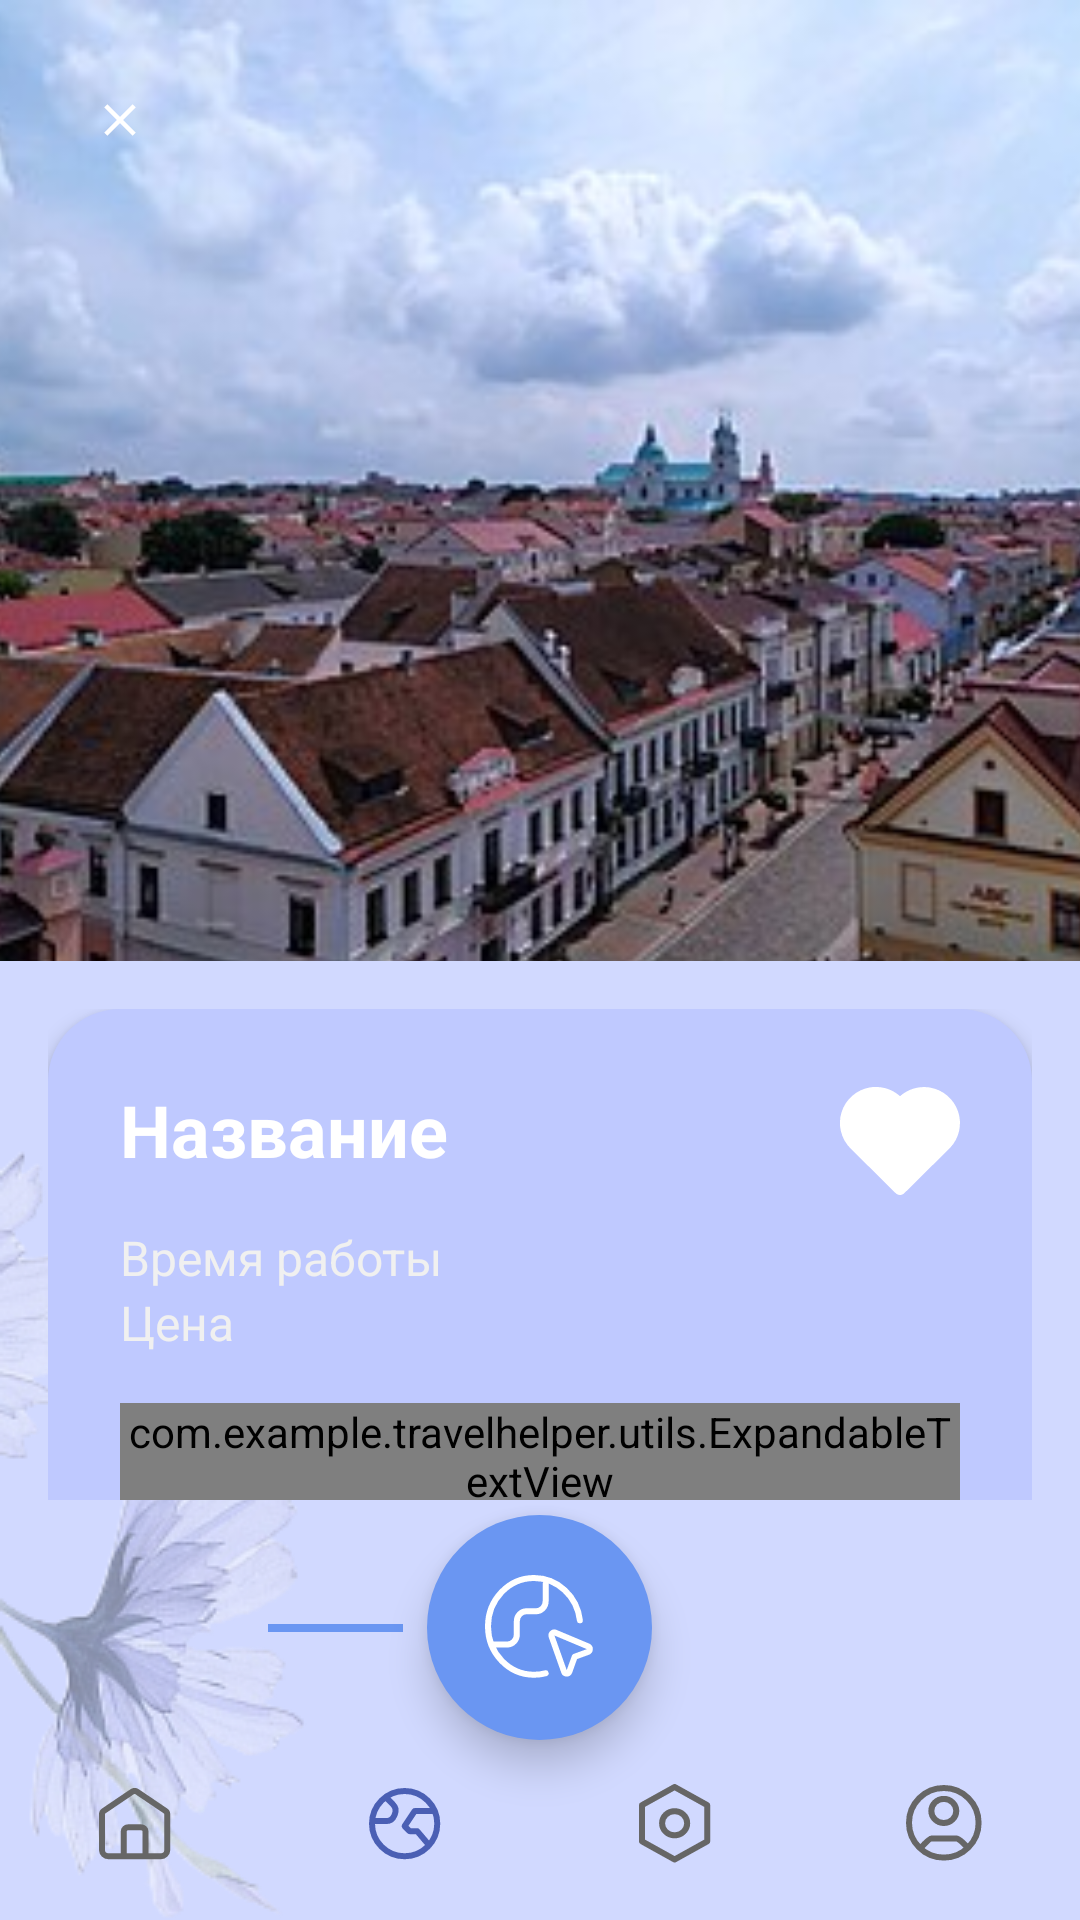

The Android layout XML behind this screen, and the referenced resources:
<!-- AndroidManifest.xml: application theme Theme.TravelHelper -->
<!-- res/layout/fragment_place_info_bottom_sheet.xml -->
<?xml version="1.0" encoding="utf-8"?>
<RelativeLayout xmlns:android="http://schemas.android.com/apk/res/android"
    xmlns:app="http://schemas.android.com/apk/res-auto"
    xmlns:tools="http://schemas.android.com/tools"
    android:layout_width="match_parent"
    android:layout_height="match_parent"
    android:background="#D1D9FF"
    tools:context=".ui.bottom_sheet_view.AttractionBottomSheet">

    
    <ImageView
        android:id="@+id/place_img_view"
        android:layout_width="match_parent"
        android:layout_height="350dp"
        android:scaleType="centerCrop"
        android:src="@drawable/city"
        android:contentDescription="place_img" />

    
    <ImageButton
        android:id="@+id/close_bottom_sheet_btn"
        android:layout_width="48dp"
        android:layout_height="48dp"
        android:layout_margin="16dp"
        android:background="?attr/selectableItemBackgroundBorderless"
        android:src="@drawable/close_svg_18"
        app:tint="@color/white" />

    
    <RelativeLayout
        android:layout_width="match_parent"
        android:layout_height="match_parent"
        android:layout_below="@id/place_img_view"
        android:layout_marginTop="-30dp"
        android:background="@drawable/bg_drawer_unified"
        android:paddingBottom="140dp">

        <androidx.core.widget.NestedScrollView
            android:layout_width="match_parent"
            android:layout_height="match_parent"
            android:fillViewport="true">

            <LinearLayout
                android:layout_width="match_parent"
                android:layout_height="wrap_content"
                android:orientation="vertical"
                android:padding="16dp">

                <LinearLayout
                    android:layout_width="match_parent"
                    android:layout_height="wrap_content"
                    android:background="@drawable/bg_details_card"
                    android:orientation="vertical"
                    android:padding="24dp"
                    android:elevation="4dp">

                    <RelativeLayout
                        android:layout_width="match_parent"
                        android:layout_height="wrap_content">

                        <TextView
                            android:id="@+id/name_txt"
                            android:layout_width="wrap_content"
                            android:layout_height="wrap_content"
                            android:layout_alignParentStart="true"
                            android:layout_toStartOf="@+id/like_btn"
                            android:text="Название"
                            android:textColor="@color/white"
                            android:textSize="24sp"
                            android:textStyle="bold" />

                        <ImageButton
                            android:id="@+id/like_btn"
                            android:layout_width="40dp"
                            android:layout_height="40dp"
                            android:layout_alignParentEnd="true"
                            android:background="?attr/selectableItemBackgroundBorderless"
                            android:src="@drawable/heart_inactive"
                            app:tint="@color/white" />
                    </RelativeLayout>

                    <TextView
                        android:id="@+id/working_time_txt"
                        android:layout_width="match_parent"
                        android:layout_height="wrap_content"
                        android:layout_marginTop="8dp"
                        android:text="Время работы"
                        android:textColor="#F0F0F0"
                        android:textSize="16sp" />

                    <TextView
                        android:id="@+id/price_txt"
                        android:layout_width="match_parent"
                        android:layout_height="wrap_content"
                        android:text="Цена"
                        android:textColor="#F0F0F0"
                        android:textSize="16sp" />

                    <com.example.travelhelper.utils.ExpandableTextView
                        android:id="@+id/description_txt"
                        android:layout_width="match_parent"
                        android:layout_height="wrap_content"
                        android:layout_marginTop="16dp"
                        android:text="Описание..."
                        android:textColor="@color/white"
                        android:textSize="16sp"
                        android:lineSpacingExtra="4dp" />

                    <TextView
                        android:id="@+id/wiki_txt"
                        android:layout_width="match_parent"
                        android:layout_height="wrap_content"
                        android:layout_marginTop="12dp"
                        android:text="Узнать больше..."
                        android:textColor="#D1D9FF"
                        android:textStyle="bold" />

                </LinearLayout>

            </LinearLayout>
        </androidx.core.widget.NestedScrollView>

    </RelativeLayout>

    
    <RelativeLayout
        android:id="@+id/bottom_nav_panel"
        android:layout_width="match_parent"
        android:layout_height="140dp"
        android:layout_alignParentBottom="true">

        <LinearLayout
            android:layout_width="match_parent"
            android:layout_height="64dp"
            android:layout_alignParentBottom="true"
            android:gravity="center_vertical"
            android:orientation="horizontal"
            android:weightSum="4">

            <ImageButton
                android:id="@+id/btn_home"
                android:layout_width="0dp"
                android:layout_height="48dp"
                android:layout_weight="1"
                android:background="?attr/selectableItemBackgroundBorderless"
                android:src="@drawable/ic_home"
                android:contentDescription="Домой"
                app:tint="#666666" />

            <ImageButton
                android:id="@+id/btn_world"
                android:layout_width="0dp"
                android:layout_height="48dp"
                android:layout_weight="1"
                android:background="?attr/selectableItemBackgroundBorderless"
                android:src="@drawable/ic_world"
                android:contentDescription="Мир"
                app:tint="#4A5FB4" />

            <ImageButton
                android:id="@+id/btn_settings"
                android:layout_width="0dp"
                android:layout_height="48dp"
                android:layout_weight="1"
                android:background="?attr/selectableItemBackgroundBorderless"
                android:src="@drawable/ic_settings"
                android:contentDescription="Настройки"
                app:tint="#666666" />

            <ImageButton
                android:id="@+id/btn_profile"
                android:layout_width="0dp"
                android:layout_height="48dp"
                android:layout_weight="1"
                android:background="?attr/selectableItemBackgroundBorderless"
                android:src="@drawable/ic_user"
                android:contentDescription="Профиль"
                app:tint="#666666" />
        </LinearLayout>

        
        <View
            android:layout_width="45dp"
            android:layout_height="2.5dp"
            android:background="#6A96F2"
            android:layout_toStartOf="@id/create_route_btn"
            android:layout_alignBottom="@id/create_route_btn"
            android:layout_marginBottom="36dp"
            android:layout_marginEnd="8dp" />

        
        <com.google.android.material.floatingactionbutton.FloatingActionButton
            android:id="@+id/create_route_btn"
            android:layout_width="wrap_content"
            android:layout_height="wrap_content"
            android:layout_alignParentBottom="true"
            android:layout_centerHorizontal="true"
            android:layout_marginBottom="60dp"
            android:contentDescription="Построить маршрут"
            app:backgroundTint="#6A96F2"
            app:elevation="8dp"
            app:fabCustomSize="75dp"
            app:maxImageSize="36dp"
            app:srcCompat="@drawable/ic_navigator"
            app:tint="@color/white"
            app:shapeAppearanceOverlay="@style/MyFabShape"/>

    </RelativeLayout>

</RelativeLayout>
<!-- resources referenced by this layout -->
<resources>
  <color name="white">#FFFFFFFF</color>
  <!-- drawable bg_details_card (drawable) -->
  <?xml version="1.0" encoding="utf-8"?>
  <shape xmlns:android="http://schemas.android.com/apk/res/android">
      <solid android:color="#BFC9FF" /> 
      <corners android:radius="24dp" />
  </shape>
  <!-- drawable bg_drawer_unified (drawable) -->
  <?xml version="1.0" encoding="utf-8"?>
  <layer-list xmlns:android="http://schemas.android.com/apk/res/android">
      
      <item>
          <color android:color="#D1D9FF" />
      </item>
      
      <item>
          <bitmap
              android:src="@drawable/flowers"
              android:gravity="bottom|start"
              android:alpha="0.6" />
      </item>
  </layer-list>
  <!-- drawable close_svg_18 (drawable) -->
  <vector xmlns:android="http://schemas.android.com/apk/res/android" android:height="18dp" android:tint="#000000" android:viewportHeight="960" android:viewportWidth="960" android:width="18dp">
        
      <path android:fillColor="@android:color/white" android:pathData="M256,760L200,704L424,480L200,256L256,200L480,424L704,200L760,256L536,480L760,704L704,760L480,536L256,760Z"/>
      
  </vector>
  <!-- drawable ic_home (drawable) -->
  <vector xmlns:android="http://schemas.android.com/apk/res/android"
      android:width="24dp"
      android:height="24dp"
      android:viewportWidth="24"
      android:viewportHeight="24">
    <path
        android:pathData="M8.25,22.75V14.476C8.25,13.715 8.899,13.097 9.7,13.097H14.05C14.851,13.097 15.5,13.715 15.5,14.476V22.75M11.035,1.255L1.61,7.629C1.227,7.888 1,8.306 1,8.753V20.682C1,21.824 1.974,22.75 3.175,22.75H20.575C21.776,22.75 22.75,21.824 22.75,20.682V8.753C22.75,8.306 22.523,7.888 22.14,7.629L12.715,1.255C12.212,0.915 11.538,0.915 11.035,1.255Z"
        android:strokeWidth="2"
        android:fillColor="#00000000"
        android:strokeColor="#5F5B5B"
        android:strokeLineCap="round"/>
  </vector>
  <!-- drawable ic_settings (drawable) -->
  <vector xmlns:android="http://schemas.android.com/apk/res/android"
      android:width="24dp"
      android:height="27dp"
      android:viewportWidth="24"
      android:viewportHeight="27">
    <path
        android:pathData="M22.75,7.042L11.875,1L1,7.042V19.125L11.875,25.167L22.75,19.125V7.042ZM11.875,17.111C14.187,17.111 16.061,15.308 16.061,13.083C16.061,10.859 14.187,9.056 11.875,9.056C9.563,9.056 7.689,10.859 7.689,13.083C7.689,15.308 9.563,17.111 11.875,17.111Z"
        android:strokeLineJoin="round"
        android:strokeWidth="2"
        android:fillColor="#00000000"
        android:fillType="evenOdd"
        android:strokeColor="#5F5B5B"/>
  </vector>
  <!-- drawable ic_user (drawable) -->
  <vector xmlns:android="http://schemas.android.com/apk/res/android"
      android:width="26dp"
      android:height="26dp"
      android:viewportWidth="26"
      android:viewportHeight="26">
    <path
        android:pathData="M4.625,21.3C5.182,20.676 7.792,17.804 8.557,17.804H16.644C17.752,17.804 20.014,20.185 20.575,21.024M24.2,12.6C24.2,19.007 19.007,24.2 12.6,24.2C6.194,24.2 1,19.007 1,12.6C1,6.194 6.194,1 12.6,1C19.007,1 24.2,6.194 24.2,12.6ZM16.755,8.646C16.755,6.433 14.887,4.625 12.6,4.625C10.314,4.625 8.445,6.433 8.445,8.646C8.445,10.859 10.314,12.668 12.6,12.668C14.887,12.668 16.755,10.859 16.755,8.646Z"
        android:strokeWidth="2"
        android:fillColor="#00000000"
        android:strokeColor="#5F5B5B"/>
  </vector>
  <style name="MyFabShape">
          <item name="cornerFamily">rounded</item>
          <item name="cornerSize">50%</item>
      </style>
  <style name="Theme.TravelHelper" parent="Base.Theme.TravelHelper" />
  <style name="Base.Theme.TravelHelper" parent="Theme.Material3.DayNight.NoActionBar">
          
          
      </style>
</resources>
